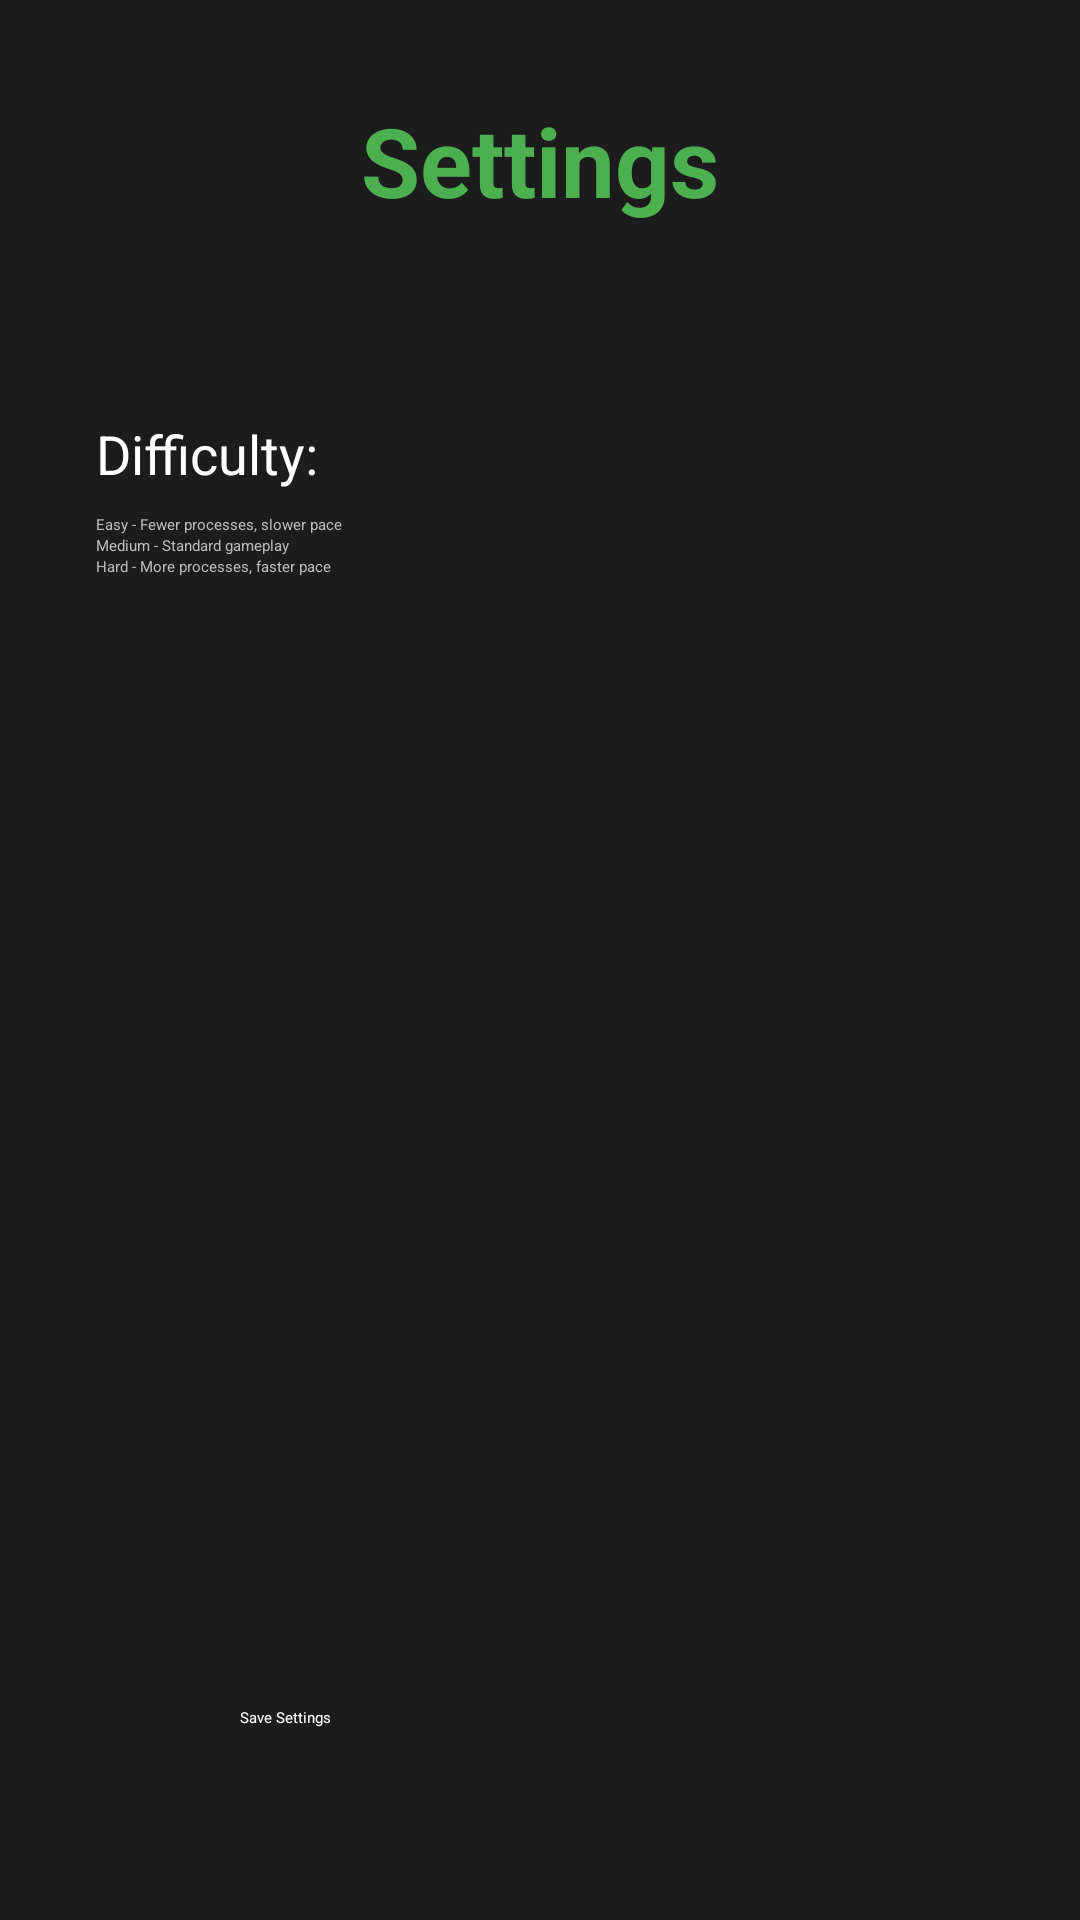

Write the Android layout XML for this screen, with the resource values it uses.
<!-- AndroidManifest.xml: application theme Theme.ProcessCommander -->
<!-- res/layout/activity_settings.xml -->
<?xml version="1.0" encoding="utf-8"?>
<androidx.constraintlayout.widget.ConstraintLayout xmlns:android="http://schemas.android.com/apk/res/android"
    xmlns:app="http://schemas.android.com/apk/res-auto"
    xmlns:tools="http://schemas.android.com/tools"
    android:layout_width="match_parent"
    android:layout_height="match_parent"
    android:background="#1C1C1C"
    tools:context=".SettingsActivity">

    <TextView
        android:id="@+id/settingsTitleTextView"
        android:layout_width="wrap_content"
        android:layout_height="wrap_content"
        android:layout_marginTop="32dp"
        android:text="Settings"
        android:textColor="#4CAF50"
        android:textSize="32sp"
        android:textStyle="bold"
        app:layout_constraintEnd_toEndOf="parent"
        app:layout_constraintStart_toStartOf="parent"
        app:layout_constraintTop_toTopOf="parent" />

    <TextView
        android:id="@+id/difficultyTextView"
        android:layout_width="wrap_content"
        android:layout_height="wrap_content"
        android:layout_marginStart="32dp"
        android:layout_marginTop="64dp"
        android:text="Difficulty:"
        android:textColor="#FFFFFF"
        android:textSize="18sp"
        app:layout_constraintStart_toStartOf="parent"
        app:layout_constraintTop_toBottomOf="@+id/settingsTitleTextView" />

    <RadioGroup
        android:id="@+id/difficultyRadioGroup"
        android:layout_width="0dp"
        android:layout_height="wrap_content"
        android:layout_marginStart="32dp"
        android:layout_marginTop="8dp"
        android:layout_marginEnd="32dp"
        app:layout_constraintEnd_toEndOf="parent"
        app:layout_constraintStart_toStartOf="parent"
        app:layout_constraintTop_toBottomOf="@+id/difficultyTextView">

        <RadioButton
            android:id="@+id/easyRadioButton"
            android:layout_width="match_parent"
            android:layout_height="wrap_content"
            android:checked="true"
            android:text="Easy - Fewer processes, slower pace"
            android:textColor="#BBBBBB" />

        <RadioButton
            android:id="@+id/mediumRadioButton"
            android:layout_width="match_parent"
            android:layout_height="wrap_content"
            android:text="Medium - Standard gameplay"
            android:textColor="#BBBBBB" />

        <RadioButton
            android:id="@+id/hardRadioButton"
            android:layout_width="match_parent"
            android:layout_height="wrap_content"
            android:text="Hard - More processes, faster pace"
            android:textColor="#BBBBBB" />
    </RadioGroup>

    <Switch
        android:id="@+id/vibrationSwitch"
        android:layout_width="0dp"
        android:layout_height="wrap_content"
        android:layout_marginStart="32dp"
        android:layout_marginTop="32dp"
        android:layout_marginEnd="32dp"
        android:checked="true"
        android:text="Vibration"
        android:textColor="#FFFFFF"
        android:textSize="18sp"
        app:layout_constraintEnd_toEndOf="parent"
        app:layout_constraintStart_toStartOf="parent"
        app:layout_constraintTop_toBottomOf="@+id/difficultyRadioGroup" />

    <Switch
        android:id="@+id/soundSwitch"
        android:layout_width="0dp"
        android:layout_height="wrap_content"
        android:layout_marginStart="32dp"
        android:layout_marginTop="16dp"
        android:layout_marginEnd="32dp"
        android:checked="true"
        android:text="Sound Effects"
        android:textColor="#FFFFFF"
        android:textSize="18sp"
        app:layout_constraintEnd_toEndOf="parent"
        app:layout_constraintStart_toStartOf="parent"
        app:layout_constraintTop_toBottomOf="@+id/vibrationSwitch" />

    <Button
        android:id="@+id/saveSettingsButton"
        android:layout_width="200dp"
        android:layout_height="wrap_content"
        android:layout_marginBottom="64dp"
        android:backgroundTint="#4CAF50"
        android:text="Save Settings"
        android:textColor="#FFFFFF"
        app:layout_constraintBottom_toBottomOf="parent"
        app:layout_constraintEnd_toEndOf="parent"
        app:layout_constraintStart_toStartOf="parent" />

</androidx.constraintlayout.widget.ConstraintLayout>
<!-- resources referenced by this layout -->
<resources>
  <style name="Theme.ProcessCommander" parent="Theme.MaterialComponents.DayNight.DarkActionBar">
          
          <item name="colorPrimary">@color/primary</item>
          <item name="colorPrimaryVariant">@color/primary_dark</item>
          <item name="colorOnPrimary">@color/white</item>
          
          <item name="colorSecondary">@color/accent</item>
          <item name="colorSecondaryVariant">@color/accent</item>
          <item name="colorOnSecondary">@color/black</item>
          
          <item name="android:statusBarColor">?attr/colorPrimaryVariant</item>
          
          <item name="android:windowBackground">@color/background_dark</item>
          
          <item name="android:textColor">@color/white</item>
      </style>
  <color name="primary">#4CAF50</color>
  <color name="primary_dark">#388E3C</color>
  <color name="white">#FFFFFFFF</color>
  <color name="accent">#9C27B0</color>
  <color name="black">#FF000000</color>
  <color name="background_dark">#1C1C1C</color>
</resources>
